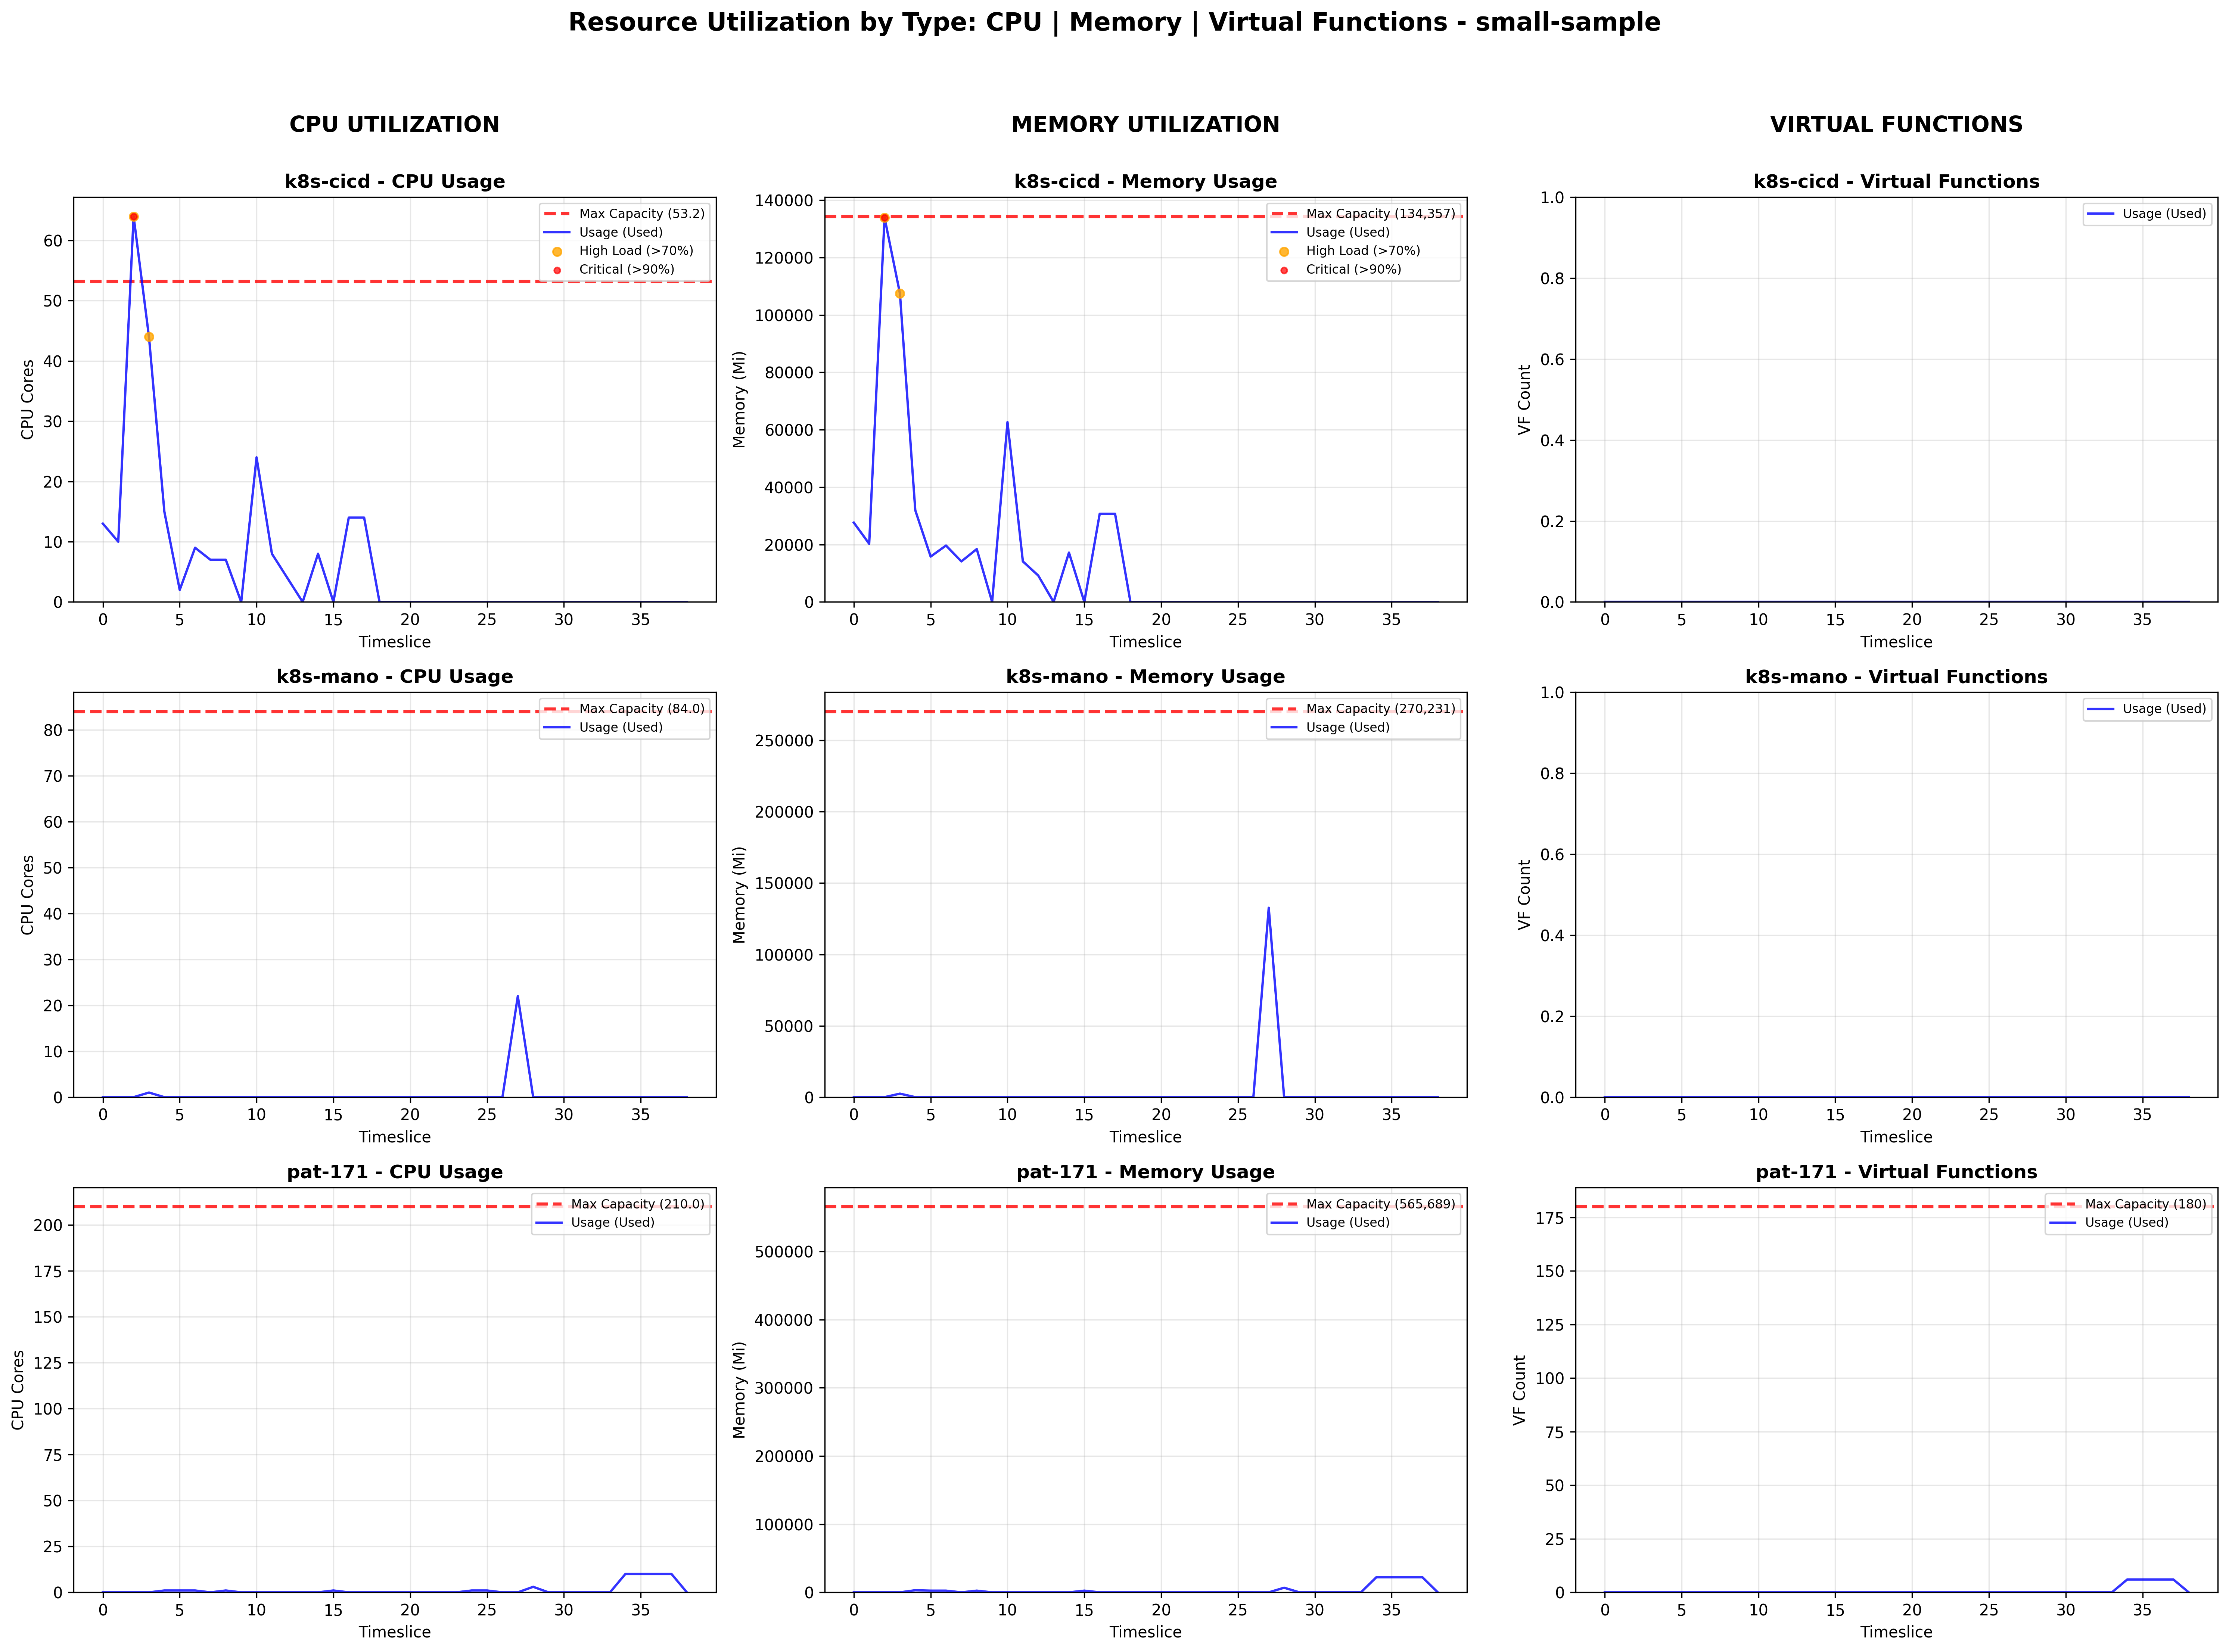

Values plotted in this chart, from the file beside it:
timeslice, cluster_id, cluster_name, cpu_cap, mem_cap, vf_cap, cpu_req, mem_req, vf_req, job_count, cpu_utilization, mem_utilization, vf_utilization, time_minutes
0, 0, k8s-cicd, 53.2, 134357, 0, 13.0, 27648, 0, 3, 24.44, 20.58, 0.0, 0.0
0, 1, k8s-mano, 84.0, 270231, 0, 0.0, 0, 0, 0, 0.0, 0.0, 0.0, 0.0
0, 2, pat-171, 210.0, 565689, 180, 0.0, 0, 0, 0, 0.0, 0.0, 0.0, 0.0
1, 0, k8s-cicd, 53.2, 134357, 0, 10.0, 20275, 0, 1, 18.8, 15.09, 0.0, 0.25
1, 1, k8s-mano, 84.0, 270231, 0, 0.0, 0, 0, 0, 0.0, 0.0, 0.0, 0.25
1, 2, pat-171, 210.0, 565689, 180, 0.0, 0, 0, 0, 0.0, 0.0, 0.0, 0.25
2, 0, k8s-cicd, 53.2, 134357, 0, 64.0, 133937, 0, 6, 120.3, 99.69, 0.0, 0.5
2, 1, k8s-mano, 84.0, 270231, 0, 0.0, 0, 0, 0, 0.0, 0.0, 0.0, 0.5
2, 2, pat-171, 210.0, 565689, 180, 0.0, 0, 0, 0, 0.0, 0.0, 0.0, 0.5
3, 0, k8s-cicd, 53.2, 134357, 0, 44.0, 107519, 0, 5, 82.71, 80.02, 0.0, 0.75
3, 1, k8s-mano, 84.0, 270231, 0, 1.0, 2457, 0, 1, 1.19, 0.9092, 0.0, 0.75
3, 2, pat-171, 210.0, 565689, 180, 0.0, 0, 0, 0, 0.0, 0.0, 0.0, 0.75
4, 0, k8s-cicd, 53.2, 134357, 0, 15.0, 31948, 0, 3, 28.2, 23.78, 0.0, 1.0
4, 1, k8s-mano, 84.0, 270231, 0, 0.0, 0, 0, 0, 0.0, 0.0, 0.0, 1.0
4, 2, pat-171, 210.0, 565689, 180, 1.0, 3072, 0, 1, 0.4762, 0.5431, 0.0, 1.0
5, 0, k8s-cicd, 53.2, 134357, 0, 2.0, 15820, 0, 2, 3.759, 11.77, 0.0, 1.25
5, 1, k8s-mano, 84.0, 270231, 0, 0.0, 0, 0, 0, 0.0, 0.0, 0.0, 1.25
5, 2, pat-171, 210.0, 565689, 180, 1.0, 2457, 0, 1, 0.4762, 0.4343, 0.0, 1.25
6, 0, k8s-cicd, 53.2, 134357, 0, 9.0, 19660, 0, 2, 16.92, 14.63, 0.0, 1.5
6, 1, k8s-mano, 84.0, 270231, 0, 0.0, 0, 0, 0, 0.0, 0.0, 0.0, 1.5
6, 2, pat-171, 210.0, 565689, 180, 1.0, 2457, 0, 1, 0.4762, 0.4343, 0.0, 1.5
7, 0, k8s-cicd, 53.2, 134357, 0, 7.0, 14131, 0, 1, 13.16, 10.52, 0.0, 1.75
7, 1, k8s-mano, 84.0, 270231, 0, 0.0, 0, 0, 0, 0.0, 0.0, 0.0, 1.75
7, 2, pat-171, 210.0, 565689, 180, 0.0, 0, 0, 0, 0.0, 0.0, 0.0, 1.75
8, 0, k8s-cicd, 53.2, 134357, 0, 7.0, 18432, 0, 2, 13.16, 13.72, 0.0, 2.0
8, 1, k8s-mano, 84.0, 270231, 0, 0.0, 0, 0, 0, 0.0, 0.0, 0.0, 2.0
8, 2, pat-171, 210.0, 565689, 180, 1.0, 2457, 0, 1, 0.4762, 0.4343, 0.0, 2.0
9, 0, k8s-cicd, 53.2, 134357, 0, 0.0, 0, 0, 0, 0.0, 0.0, 0.0, 2.25
9, 1, k8s-mano, 84.0, 270231, 0, 0.0, 0, 0, 0, 0.0, 0.0, 0.0, 2.25
9, 2, pat-171, 210.0, 565689, 180, 0.0, 0, 0, 0, 0.0, 0.0, 0.0, 2.25
10, 0, k8s-cicd, 53.2, 134357, 0, 24.0, 62667, 0, 6, 45.11, 46.64, 0.0, 2.5
10, 1, k8s-mano, 84.0, 270231, 0, 0.0, 0, 0, 0, 0.0, 0.0, 0.0, 2.5
10, 2, pat-171, 210.0, 565689, 180, 0.0, 0, 0, 0, 0.0, 0.0, 0.0, 2.5
11, 0, k8s-cicd, 53.2, 134357, 0, 8.0, 14131, 0, 2, 15.04, 10.52, 0.0, 2.75
11, 1, k8s-mano, 84.0, 270231, 0, 0.0, 0, 0, 0, 0.0, 0.0, 0.0, 2.75
11, 2, pat-171, 210.0, 565689, 180, 0.0, 0, 0, 0, 0.0, 0.0, 0.0, 2.75
12, 0, k8s-cicd, 53.2, 134357, 0, 4.0, 9216, 0, 1, 7.519, 6.859, 0.0, 3.0
12, 1, k8s-mano, 84.0, 270231, 0, 0.0, 0, 0, 0, 0.0, 0.0, 0.0, 3.0
12, 2, pat-171, 210.0, 565689, 180, 0.0, 0, 0, 0, 0.0, 0.0, 0.0, 3.0
13, 0, k8s-cicd, 53.2, 134357, 0, 0.0, 0, 0, 0, 0.0, 0.0, 0.0, 3.25
13, 1, k8s-mano, 84.0, 270231, 0, 0.0, 0, 0, 0, 0.0, 0.0, 0.0, 3.25
13, 2, pat-171, 210.0, 565689, 180, 0.0, 0, 0, 0, 0.0, 0.0, 0.0, 3.25
14, 0, k8s-cicd, 53.2, 134357, 0, 8.0, 17203, 0, 1, 15.04, 12.8, 0.0, 3.5
14, 1, k8s-mano, 84.0, 270231, 0, 0.0, 0, 0, 0, 0.0, 0.0, 0.0, 3.5
14, 2, pat-171, 210.0, 565689, 180, 0.0, 0, 0, 0, 0.0, 0.0, 0.0, 3.5
15, 0, k8s-cicd, 53.2, 134357, 0, 0.0, 0, 0, 0, 0.0, 0.0, 0.0, 3.75
15, 1, k8s-mano, 84.0, 270231, 0, 0.0, 0, 0, 0, 0.0, 0.0, 0.0, 3.75
15, 2, pat-171, 210.0, 565689, 180, 1.0, 2457, 0, 1, 0.4762, 0.4343, 0.0, 3.75
16, 0, k8s-cicd, 53.2, 134357, 0, 14.0, 30720, 0, 2, 26.32, 22.86, 0.0, 4.0
16, 1, k8s-mano, 84.0, 270231, 0, 0.0, 0, 0, 0, 0.0, 0.0, 0.0, 4.0
16, 2, pat-171, 210.0, 565689, 180, 0.0, 0, 0, 0, 0.0, 0.0, 0.0, 4.0
17, 0, k8s-cicd, 53.2, 134357, 0, 14.0, 30720, 0, 2, 26.32, 22.86, 0.0, 4.25
17, 1, k8s-mano, 84.0, 270231, 0, 0.0, 0, 0, 0, 0.0, 0.0, 0.0, 4.25
17, 2, pat-171, 210.0, 565689, 180, 0.0, 0, 0, 0, 0.0, 0.0, 0.0, 4.25
18, 0, k8s-cicd, 53.2, 134357, 0, 0.0, 0, 0, 0, 0.0, 0.0, 0.0, 4.5
18, 1, k8s-mano, 84.0, 270231, 0, 0.0, 0, 0, 0, 0.0, 0.0, 0.0, 4.5
18, 2, pat-171, 210.0, 565689, 180, 0.0, 0, 0, 0, 0.0, 0.0, 0.0, 4.5
19, 0, k8s-cicd, 53.2, 134357, 0, 0.0, 0, 0, 0, 0.0, 0.0, 0.0, 4.75
19, 1, k8s-mano, 84.0, 270231, 0, 0.0, 0, 0, 0, 0.0, 0.0, 0.0, 4.75
19, 2, pat-171, 210.0, 565689, 180, 0.0, 0, 0, 0, 0.0, 0.0, 0.0, 4.75
... 57 more rows
